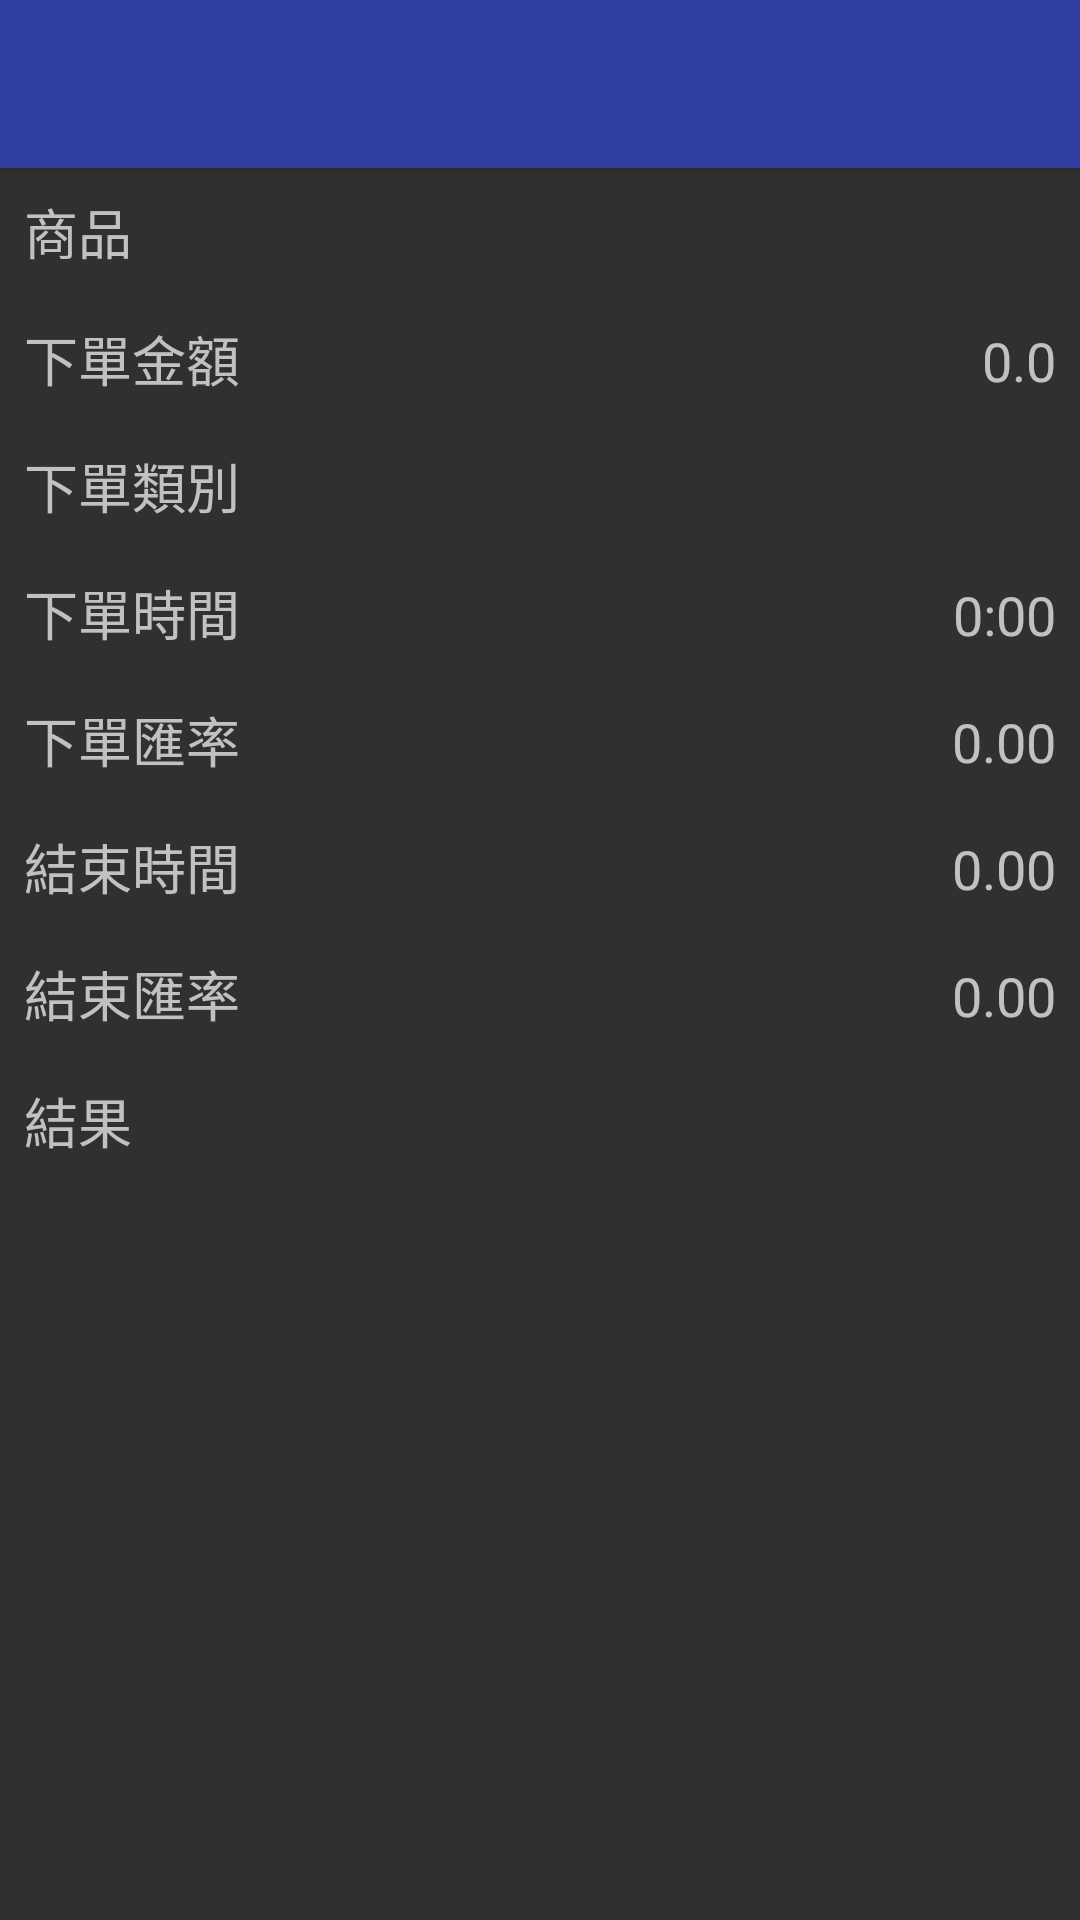

Reconstruct the res/layout file that produces this screen, plus the resources it refers to.
<!-- AndroidManifest.xml: activity theme AppTheme.NoActionBar -->
<!-- res/layout/activity_record.xml -->
<?xml version="1.0" encoding="utf-8"?>
<android.support.design.widget.CoordinatorLayout xmlns:android="http://schemas.android.com/apk/res/android"
    xmlns:tools="http://schemas.android.com/tools"
    xmlns:app="http://schemas.android.com/apk/res-auto"
    android:id="@+id/main_content"
    android:layout_width="match_parent"
    android:layout_height="match_parent"
    android:fitsSystemWindows="true">
    <android.support.design.widget.AppBarLayout
        android:layout_width="match_parent"
        android:layout_height="wrap_content"
        android:theme="@style/AppTheme.AppBarOverlay">

        <android.support.v7.widget.Toolbar
            android:id="@+id/toolbar"
            android:layout_width="match_parent"
            android:layout_height="?attr/actionBarSize"
            android:background="?attr/colorPrimary"
            app:popupTheme="@style/AppTheme.PopupOverlay" />

    </android.support.design.widget.AppBarLayout>

    <TableLayout
        android:paddingTop="?actionBarSize"
        android:layout_width="match_parent"
        android:layout_height="match_parent"
        android:layout_gravity="center_horizontal">

        <TableRow
            android:layout_width="match_parent"
            android:layout_height="match_parent"
            android:layout_margin="@dimen/margin_small">

            <TextView
                android:layout_width="wrap_content"
                android:layout_height="wrap_content"
                android:textAppearance="?android:attr/textAppearanceMedium"
                android:text="商品"
                android:id="@+id/textView8"
                android:layout_weight="1" />

            <TextView
                android:layout_width="wrap_content"
                android:layout_height="wrap_content"
                android:textAppearance="?android:attr/textAppearanceMedium"
                android:text=" "
                android:id="@+id/symbol"
                android:layout_column="1"
                android:gravity="right" />
        </TableRow>

        <TableRow
            android:layout_width="match_parent"
            android:layout_height="match_parent"
            android:layout_margin="@dimen/margin_small">

            <TextView
                android:layout_width="wrap_content"
                android:layout_height="wrap_content"
                android:textAppearance="?android:attr/textAppearanceMedium"
                android:text="下單金額"
                android:id="@+id/textView11"
                android:layout_weight="1" />

            <TextView
                android:layout_width="wrap_content"
                android:layout_height="wrap_content"
                android:textAppearance="?android:attr/textAppearanceMedium"
                android:text="0.0"
                android:id="@+id/amount"
                android:layout_column="1"
                android:gravity="right" />
        </TableRow>

        <TableRow
            android:layout_width="match_parent"
            android:layout_height="match_parent"
            android:layout_margin="@dimen/margin_small">

            <TextView
                android:layout_width="wrap_content"
                android:layout_height="wrap_content"
                android:textAppearance="?android:attr/textAppearanceMedium"
                android:text="下單類別"
                android:id="@+id/textView12"
                android:layout_weight="1" />

            <TextView
                android:layout_width="wrap_content"
                android:layout_height="wrap_content"
                android:textAppearance="?android:attr/textAppearanceMedium"
                android:text=" "
                android:id="@+id/type"
                android:layout_column="1"
                android:gravity="right" />
        </TableRow>

        <TableRow
            android:layout_width="match_parent"
            android:layout_height="match_parent"
            android:layout_margin="@dimen/margin_small">

            <TextView
                android:layout_width="wrap_content"
                android:layout_height="wrap_content"
                android:textAppearance="?android:attr/textAppearanceMedium"
                android:text="下單時間"
                android:id="@+id/textView2"
                android:layout_weight="1" />

            <TextView
                android:layout_width="wrap_content"
                android:layout_height="wrap_content"
                android:textAppearance="?android:attr/textAppearanceMedium"
                android:text="0:00"
                android:id="@+id/startTime"
                android:layout_column="1"
                android:gravity="right" />
        </TableRow>

        <TableRow
            android:layout_width="match_parent"
            android:layout_height="match_parent"
            android:layout_margin="@dimen/margin_small">

            <TextView
                android:layout_width="wrap_content"
                android:layout_height="wrap_content"
                android:textAppearance="?android:attr/textAppearanceMedium"
                android:text="下單匯率"
                android:id="@+id/textView13"
                android:layout_weight="1" />

            <TextView
                android:layout_width="wrap_content"
                android:layout_height="wrap_content"
                android:textAppearance="?android:attr/textAppearanceMedium"
                android:text="0.00"
                android:id="@+id/startRate"
                android:layout_column="1"
                android:gravity="right" />
        </TableRow>

        <TableRow
            android:layout_width="match_parent"
            android:layout_height="match_parent"
            android:layout_margin="@dimen/margin_small">

            <TextView
                android:layout_width="wrap_content"
                android:layout_height="wrap_content"
                android:textAppearance="?android:attr/textAppearanceMedium"
                android:text="結束時間"
                android:id="@+id/textView14"
                android:layout_weight="1" />

            <TextView
                android:layout_width="wrap_content"
                android:layout_height="wrap_content"
                android:textAppearance="?android:attr/textAppearanceMedium"
                android:text="0.00"
                android:id="@+id/endTime"
                android:layout_column="1"
                android:gravity="right" />
        </TableRow>

        <TableRow
            android:layout_width="match_parent"
            android:layout_height="match_parent"
            android:layout_margin="@dimen/margin_small">

            <TextView
                android:textAppearance="?android:attr/textAppearanceMedium"
                android:text="結束匯率"
                android:id="@+id/textView15"
                android:layout_column="0"
                android:layout_weight="1" />

            <TextView
                android:layout_width="wrap_content"
                android:layout_height="wrap_content"
                android:textAppearance="?android:attr/textAppearanceMedium"
                android:text="0.00"
                android:id="@+id/endRate"
                android:layout_column="1"
                android:gravity="right" />
        </TableRow>

        <TableRow
            android:layout_width="match_parent"
            android:layout_height="match_parent"
            android:layout_margin="@dimen/margin_small">

            <TextView
                android:textAppearance="?android:attr/textAppearanceMedium"
                android:text="結果"
                android:id="@+id/textView16"
                android:layout_column="0"
                android:layout_weight="1" />

            <TextView
                android:layout_width="wrap_content"
                android:layout_height="wrap_content"
                android:textAppearance="?android:attr/textAppearanceMedium"
                android:text=" "
                android:id="@+id/result"
                android:layout_column="1"
                android:gravity="right" />
        </TableRow>

    </TableLayout>
</android.support.design.widget.CoordinatorLayout>
<!-- resources referenced by this layout -->
<resources>
  <dimen name="margin_small">8dp</dimen>
  <style name="AppTheme.AppBarOverlay" parent="ThemeOverlay.AppCompat.Dark.ActionBar" />
  <style name="AppTheme.PopupOverlay" parent="ThemeOverlay.AppCompat.Light" />
  <style name="AppTheme.NoActionBar">
          <item name="windowActionBar">false</item>
          <item name="windowNoTitle">true</item>
      </style>
</resources>
